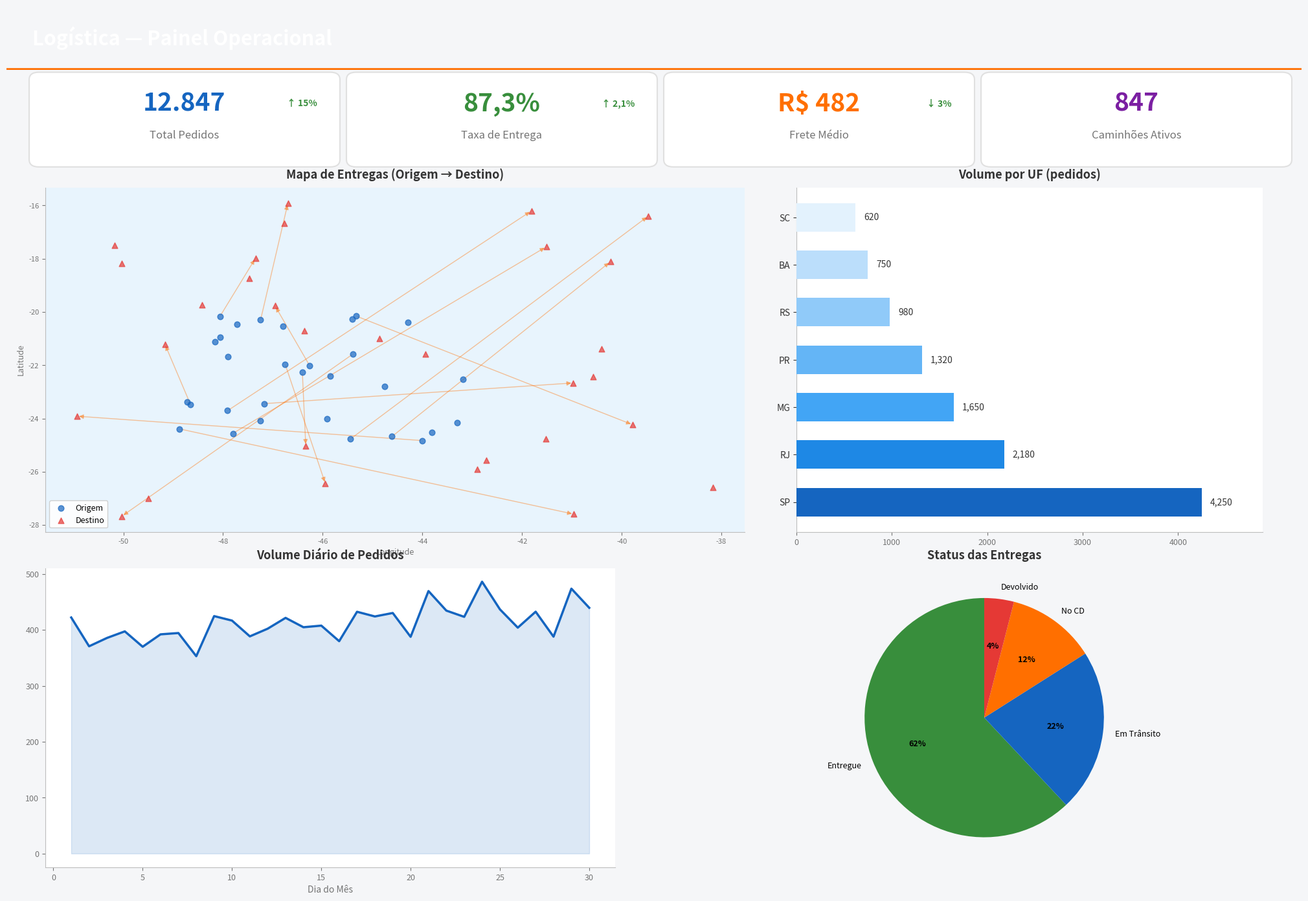

This figure's Python source: (Note: this script raises an exception after producing the figure.)
#!/usr/bin/env python3
"""Generate dashboard mockup for Workshop Logística."""

import matplotlib
matplotlib.use('Agg')
import matplotlib.pyplot as plt
from matplotlib.patches import FancyBboxPatch, FancyArrowPatch
import numpy as np
import os

FIG_W, FIG_H = 20, 14
DPI = 200

# Colors
BG = "#F5F6F8"
CARD_BG = "#FFFFFF"
CARD_BORDER = "#E0E0E0"
ACCENT = "#FF6F00"
BLUE = "#1565C0"
GREEN = "#388E3C"
PURPLE = "#7B1FA2"
RED = "#E53935"
GRAY = "#757575"
LIGHT_GRAY = "#BDBDBD"


def draw_card(ax, x, y, w, h, bg=CARD_BG, border=CARD_BORDER, radius=0.15):
    p = FancyBboxPatch((x, y), w, h, boxstyle=f"round,pad={radius}",
                        facecolor=bg, edgecolor=border, linewidth=1.5, zorder=2)
    ax.add_patch(p)


def draw_kpi(ax, x, y, w, h, label, value, color, delta=None):
    draw_card(ax, x, y, w, h)
    ax.text(x + w/2, y + h*0.7, value, ha="center", va="center",
            fontsize=28, fontweight="bold", color=color, zorder=5)
    ax.text(x + w/2, y + h*0.3, label, ha="center", va="center",
            fontsize=12, color=GRAY, zorder=5)
    if delta:
        ax.text(x + w - 0.2, y + h*0.7, delta, ha="right", va="center",
                fontsize=10, color=GREEN, fontweight="bold", zorder=5)


def draw_bar_chart(ax_sub, categories, values, colors, title):
    bars = ax_sub.barh(categories, values, color=colors, height=0.6, zorder=3)
    ax_sub.set_title(title, fontsize=13, fontweight="bold", color="#333", pad=10)
    ax_sub.set_xlim(0, max(values) * 1.15)
    for bar, v in zip(bars, values):
        ax_sub.text(bar.get_width() + max(values)*0.02, bar.get_y() + bar.get_height()/2,
                   f"{v:,.0f}", va="center", fontsize=10, color="#333")
    ax_sub.tick_params(axis='x', labelsize=9, colors=GRAY)
    ax_sub.tick_params(axis='y', labelsize=10, colors="#333")
    ax_sub.spines['top'].set_visible(False)
    ax_sub.spines['right'].set_visible(False)
    ax_sub.spines['left'].set_color(LIGHT_GRAY)
    ax_sub.spines['bottom'].set_color(LIGHT_GRAY)
    ax_sub.set_facecolor(CARD_BG)


def draw_line_chart(ax_sub, days, values, title):
    ax_sub.fill_between(days, values, alpha=0.15, color=BLUE)
    ax_sub.plot(days, values, color=BLUE, linewidth=2.5, zorder=3)
    ax_sub.set_title(title, fontsize=13, fontweight="bold", color="#333", pad=10)
    ax_sub.tick_params(axis='both', labelsize=9, colors=GRAY)
    ax_sub.spines['top'].set_visible(False)
    ax_sub.spines['right'].set_visible(False)
    ax_sub.spines['left'].set_color(LIGHT_GRAY)
    ax_sub.spines['bottom'].set_color(LIGHT_GRAY)
    ax_sub.set_facecolor(CARD_BG)


def draw_pie_chart(ax_sub, labels, sizes, colors, title):
    wedges, texts, autotexts = ax_sub.pie(sizes, labels=labels, colors=colors,
                                           autopct='%1.0f%%', startangle=90,
                                           textprops={'fontsize': 9})
    for t in autotexts:
        t.set_fontsize(9)
        t.set_fontweight('bold')
    ax_sub.set_title(title, fontsize=13, fontweight="bold", color="#333", pad=10)
    ax_sub.set_facecolor(CARD_BG)


def draw_map_placeholder(ax_sub):
    # Simplified Brazil map outline as scatter points for routes
    np.random.seed(42)
    # Origin cities (SE Brazil)
    ox = np.random.uniform(-49, -43, 30)
    oy = np.random.uniform(-25, -20, 30)
    # Destination cities
    dx = np.random.uniform(-51, -38, 30)
    dy = np.random.uniform(-28, -15, 30)

    ax_sub.set_facecolor("#E8F4FD")
    ax_sub.scatter(ox, oy, c=BLUE, s=40, zorder=4, alpha=0.7, label="Origem")
    ax_sub.scatter(dx, dy, c=RED, s=40, zorder=4, alpha=0.7, marker="^", label="Destino")

    for i in range(0, 30, 2):
        ax_sub.annotate("", xy=(dx[i], dy[i]), xytext=(ox[i], oy[i]),
                       arrowprops=dict(arrowstyle="-|>", color=ACCENT, lw=1, alpha=0.4),
                       zorder=3)

    ax_sub.set_title("Mapa de Entregas (Origem → Destino)", fontsize=13,
                     fontweight="bold", color="#333", pad=10)
    ax_sub.legend(fontsize=9, loc="lower left", framealpha=0.9)
    ax_sub.set_xlabel("Longitude", fontsize=9, color=GRAY)
    ax_sub.set_ylabel("Latitude", fontsize=9, color=GRAY)
    ax_sub.tick_params(axis='both', labelsize=8, colors=GRAY)
    ax_sub.spines['top'].set_visible(False)
    ax_sub.spines['right'].set_visible(False)
    ax_sub.spines['left'].set_color(LIGHT_GRAY)
    ax_sub.spines['bottom'].set_color(LIGHT_GRAY)


def main():
    fig = plt.figure(figsize=(FIG_W, FIG_H), dpi=DPI, facecolor=BG)

    # Title bar
    title_ax = fig.add_axes([0, 0.93, 1, 0.07], facecolor="#1B3A4B")
    title_ax.axis("off")
    title_ax.text(0.02, 0.5, "Logística — Painel Operacional",
                  ha="left", va="center", fontsize=22, fontweight="bold",
                  color="white", transform=title_ax.transAxes)
    title_ax.axhline(y=0, color=ACCENT, linewidth=4)

    # KPI cards row
    kpi_ax = fig.add_axes([0, 0.82, 1, 0.11], facecolor=BG)
    kpi_ax.set_xlim(0, 20)
    kpi_ax.set_ylim(0, 2)
    kpi_ax.axis("off")

    kpis = [
        ("Total Pedidos", "12.847", BLUE, "↑ 15%"),
        ("Taxa de Entrega", "87,3%", GREEN, "↑ 2,1%"),
        ("Frete Médio", "R$ 482", ACCENT, "↓ 3%"),
        ("Caminhões Ativos", "847", PURPLE, None),
    ]
    kw = 4.5
    kgap = 0.4
    kx = 0.5
    for label, value, color, delta in kpis:
        draw_kpi(kpi_ax, kx, 0.2, kw, 1.6, label, value, color, delta)
        kx += kw + kgap

    # Map (top center)
    map_ax = fig.add_axes([0.03, 0.42, 0.54, 0.38], facecolor=CARD_BG)
    draw_map_placeholder(map_ax)

    # Bar chart (top right) - Volume por UF
    bar_ax = fig.add_axes([0.61, 0.42, 0.36, 0.38], facecolor=CARD_BG)
    ufs = ["SP", "RJ", "MG", "PR", "RS", "BA", "SC"]
    volumes = [4250, 2180, 1650, 1320, 980, 750, 620]
    colors_bar = [BLUE, "#1E88E5", "#42A5F5", "#64B5F6", "#90CAF9", "#BBDEFB", "#E3F2FD"]
    draw_bar_chart(bar_ax, ufs, volumes, colors_bar, "Volume por UF (pedidos)")

    # Line chart (bottom left) - Volume Diário
    line_ax = fig.add_axes([0.03, 0.05, 0.44, 0.33], facecolor=CARD_BG)
    days = list(range(1, 31))
    np.random.seed(7)
    base = np.linspace(380, 450, 30)
    noise = np.random.normal(0, 25, 30)
    daily = base + noise
    draw_line_chart(line_ax, days, daily, "Volume Diário de Pedidos")
    line_ax.set_xlabel("Dia do Mês", fontsize=10, color=GRAY)

    # Pie chart (bottom right) - Status Entregas
    pie_ax = fig.add_axes([0.54, 0.05, 0.43, 0.33], facecolor=CARD_BG)
    status_labels = ["Entregue", "Em Trânsito", "No CD", "Devolvido"]
    status_sizes = [62, 22, 12, 4]
    status_colors = [GREEN, BLUE, ACCENT, RED]
    draw_pie_chart(pie_ax, status_labels, status_sizes, status_colors, "Status das Entregas")

    out = os.path.join(os.path.dirname(os.path.abspath(__file__)), "dashboard_layout.png")
    fig.savefig(out, dpi=DPI, bbox_inches="tight", facecolor=BG, pad_inches=0.1)
    plt.close(fig)
    print(f"Saved: {out}")


if __name__ == "__main__":
    main()
